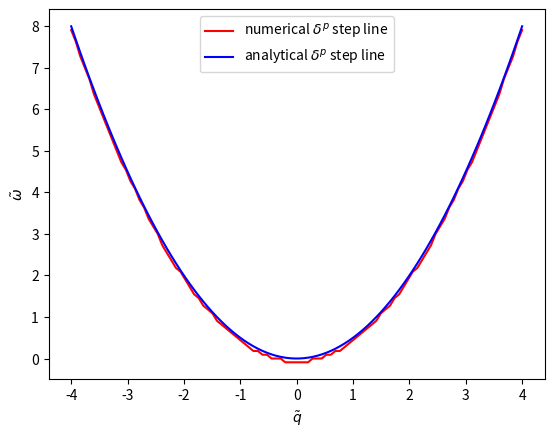

Here is the Python script that generated this plot:
from matplotlib import pyplot as plt
import numpy as np
from scipy import integrate

from scipy.integrate import fixed_quad
from mpl_toolkits.mplot3d import Axes3D
from matplotlib import cm

rootNum = 10                    # Gaussian Quadrature 积分时取的根的个
                                # 数.
beta = 100                      # 温度的倒数.
er = 1e-6                       # 积分从零开始时, 为避免发散, 从一个非
                                # 常小的数值开始积.
R = 1/30                        # 参数 k_epsilon R 的取值.
epsabs = 1e-1                   # 用 integrate.quad 积分时限定的绝对误
                                # 差 .

#定义用到的函数.
def xi(k, mu):
    return k**2 - mu
def n(k, mu):
    x = xi(k,mu)
    n =  1 / (np.exp(beta*x) - 1)
    return n
def z(omega, q, mu):
    return omega - q**2/2 + 2*mu
 

def pi(omega, q, k, mu):
    """没有积分时的 PI"""
    pi = 1 + n(k+q/2, mu) + n(-k+q/2, mu)
    pi = pi / (2*k**2 - z(omega, q, mu))
    pi = pi * k**4
    pi = pi -k**2/2 - z(omega, q, mu)/4
    pi = 2*pi / np.pi**2 * R
    return pi

def PI(omega, q, mu):
    """将函数 pi 中的 k 积分掉"""
    zz = z(omega, q, mu)
    if zz<0:
        PI, err = fixed_quad(lambda x: pi(omega, q, x, mu), er, 10,
                             n=rootNum)
        # 积分范围是 [0, inf], 如果 z<0 , 在积分范围内分母没有零点, 直
        # 接积分即可.
    else:
        # 如果在积分范围内出现了零点, 就需要考虑它的主值积分.
        # 可以求得在积分范围内的零点为:
        a = np.sqrt(zz/2)
        # 在零点两侧分别积分, 然后相加.
        PI1, err = fixed_quad(lambda x: pi(omega, q, x, mu), er, a-er,
                              n=rootNum) 
        PI2, err = fixed_quad(lambda x: pi(omega, q, x, mu), a+er,
                              10, n=rootNum)
        PI = PI1 + PI2
    return PI

def delta(omega, q, rkv, mu):
    """函数 delta^p"""
    zz = z(omega, q, mu)
    if zz<0:
        # 如果 z<0 , 它是没有虚部的.
        img = 0
    else:
        # 否则, 主值积分后会有一个虚部, 解析表达式为.
        k = np.sqrt(zz/2)
        img = 1 + n(k+q/2, mu) + n(-k+q/2, mu)
        img = img * R/(2*np.pi)
        img = img * k**3
    # delta 实部就是 PI 的实部再加上两项.
    rel = PI(omega, q, mu)
    rel = rel + rkv/(4*np.pi)
    rel = rel +zz/(4*np.pi)
    # delta 取其辐角. 为了使最后的积分收敛, 整体做一个 pi 相位的调整.
    delta = np.angle(rel + 1j*img) - np.pi
    return delta


# 接下来比较数值上得到的 delta 和 近似的解析表达式是否一致.
# delta 是 omega 和 q 两个变量的函数. 最终画图时以 q 为横坐标, 以
# omega 为纵坐标.
N = 100                         # 横坐标取 N 份.
M = 100                         # 纵坐标取 M 份.
mu = -.5                        # 化学势 mu 的取值.
rkv = 1                         # 参数 2R/(kv) 的取值.

# q 和 omega 的取值范围.
q = np.linspace(-4, 4, N)
omega = np.linspace(-1, 8, M)

#将数值计算得到的 delta 保存在变量 numDelta 中.
numDelta = np.zeros(N*M)
numDelta.shape = (M, N)
for i in range(M):
    for j in range(N):
        numDelta[i, j] = delta(omega[i], q[j], rkv, mu)

# 将每一个横坐标对应的 delta 突变的纵坐标保存在变量 step 中
step = np.zeros(N)
for i in range(M-1):
    for j in range(N):
        if numDelta[i, j]>-1 and numDelta[i+1, j]<-3:
            step[j] = i
y = np.zeros(N)
for i in range(N):
    stepi = int(step[i])
    y[i] = omega[stepi]

# 画出数值结果
plt.plot(q, y, 'r', label=r'numerical $\delta^p$ step line')

# 画出解析结果
anaDelta = q**2/2 - 2*mu -rkv
plt.plot(q, anaDelta, 'b', label=r'analytical $\delta^p$ step line')

plt.legend()
plt.xlabel(r'$\tilde{q}$')
plt.ylabel(r'$\tilde{\omega}$')
plt.show()

q, omega = np.meshgrid(q, omega)
fig = plt.figure()
ax = Axes3D(fig)

ax.plot_surface(omega, q, numDelta, cmap=cm.rainbow)

plt.show()
